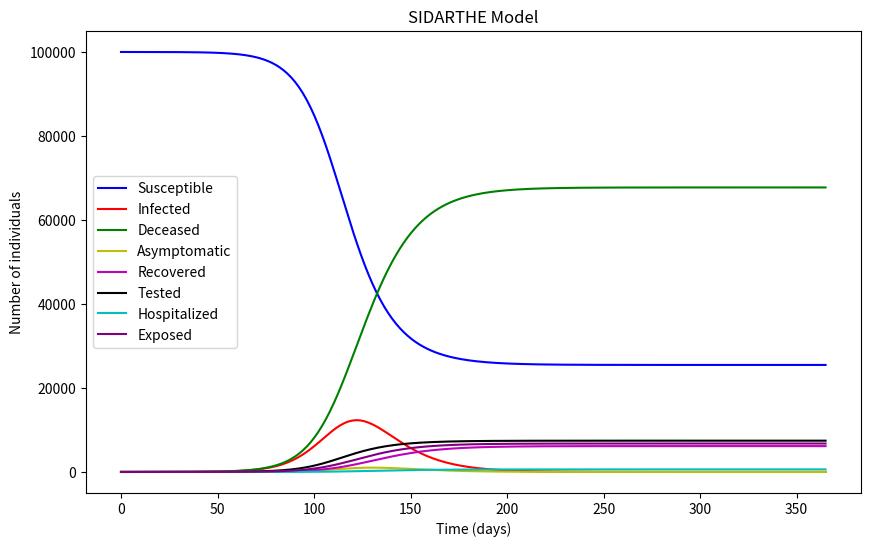

Reproduce this figure in Python.
import numpy as np
import matplotlib.pyplot as plt
from scipy.integrate import odeint


def sidarthe(y, t, N, alpha, beta, delta, gamma, theta, epsilon, rho):
    S, I, D, A, R, T, H, E = y
    dSdt = -alpha * S * (I + theta * A) / N
    dIdt = alpha * S * (I + theta * A) / N - (delta + epsilon) * I
    dDdt = delta * I
    dAdt = epsilon * I - (gamma + rho) * A
    dRdt = gamma * A
    dTdt = theta * alpha * S * (I + theta * A) / N
    dHdt = rho * A
    dEdt = epsilon * I
    return dSdt, dIdt, dDdt, dAdt, dRdt, dTdt, dHdt, dEdt


N = 100000
alpha = 0.2
beta = 0.4
delta = 0.1
gamma = 0.1
theta = 0.1
epsilon = 0.01
rho = 0.01
duration = 365

S0 = N - 1
I0 = 1
D0 = 0
A0 = 0
R0 = 0
T0 = 0
H0 = 0
E0 = 0

y0 = S0, I0, D0, A0, R0, T0, H0, E0

t = np.linspace(0, duration, duration)
solution = odeint(sidarthe, y0, t, args=(N, alpha, beta, delta, gamma, theta, epsilon, rho))
S, I, D, A, R, T, H, E = solution.T

fig, ax = plt.subplots(figsize=(10,6))
ax.plot(t, S, 'b', label='Susceptible')
ax.plot(t, I, 'r', label='Infected')
ax.plot(t, D, 'g', label='Deceased')
ax.plot(t, A, 'y', label='Asymptomatic')
ax.plot(t, R, 'm', label='Recovered')
ax.plot(t, T, 'k', label='Tested')
ax.plot(t, H, 'c', label='Hospitalized')
ax.plot(t, E, 'purple', label='Exposed')
ax.set_xlabel('Time (days)')
ax.set_ylabel('Number of individuals')
ax.set_title('SIDARTHE Model')
ax.legend()
plt.show()
